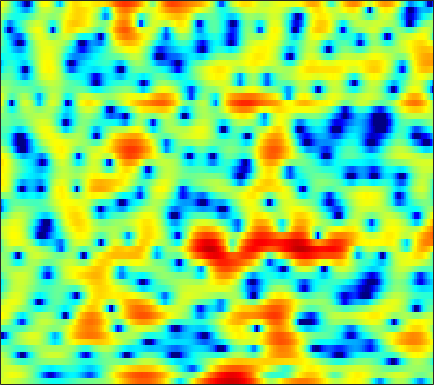

Data behind this chart, as committed beside it:
2.6837, 2.6925, 2.6592, 2.5875, 2.49, 2.3302, 2.134, 1.9579, 1.6924, 1.3925, 1.0525, 0.7703, 0.3849, -0.020194, -0.32375, -0.76336, -1.2122, -1.5654, -2.0327, -2.4477, -2.817, -3.0716, -3.3541, -3.547
1.943, 2.41, 2.891, 3.222, 3.381, 3.487, 3.474, 3.391, 3.182, 2.861, 2.434, 2.039, 1.418, 0.6666, 0.006876, -1.013, -2.214, -3.251, -4.865, -6.787, -9.073, -10.99, -13.33, -14.02
2.089, 2.293, 2.483, 2.576, 2.59, 2.54, 2.425, 2.292, 2.066, 1.785, 1.454, 1.176, 0.7618, 0.301, -0.08777, -0.6587, -1.281, -1.776, -2.459, -3.132, -3.749, -4.13, -4.455, -4.541
2.394, 2.142, 1.722, 1.206, 0.7513, 0.08911, -0.6178, -1.145, -1.781, -2.239, -2.438, -2.418, -2.188, -1.823, -1.505, -1.084, -0.6998, -0.4442, -0.1626, 0.06224, 0.2357, 0.3369, 0.4478, 0.5318
1.829, 1.437, 0.7587, -0.1383, -0.9933, -2.451, -4.398, -6.372, -10.18, -17.01, -20.62, -13.65, -8.476, -5.346, -3.666, -1.969, -0.719, 0.01379, 0.7849, 1.364, 1.797, 2.041, 2.272, 2.415
-0.1516, -0.2942, -0.5341, -0.8232, -1.078, -1.45, -1.84, -2.131, -2.44, -2.579, -2.465, -2.215, -1.711, -1.102, -0.6344, -0.05979, 0.4235, 0.7107, 0.9872, 1.141, 1.192, 1.181, 1.126, 1.055
-3.917, -3.995, -3.594, -2.828, -2.178, -1.329, -0.5593, -0.05603, 0.5223, 0.9995, 1.42, 1.696, 2.008, 2.25, 2.372, 2.436, 2.362, 2.203, 1.825, 1.216, 0.3664, -0.4571, -1.817, -3.362
-14.09, -14.48, -9.678, -6.037, -4.132, -2.282, -0.9491, -0.1816, 0.6424, 1.289, 1.81, 2.131, 2.48, 2.738, 2.864, 2.916, 2.82, 2.641, 2.209, 1.53, 0.5677, -0.3868, -1.998, -3.994
-1.478, -1.774, -1.954, -1.976, -1.939, -1.879, -1.87, -1.877, -1.863, -1.737, -1.445, -1.121, -0.5766, 0.004102, 0.4204, 0.893, 1.234, 1.388, 1.451, 1.371, 1.155, 0.9277, 0.5927, 0.2702
2.621, 2.23, 1.621, 0.8359, 0.08991, -1.174, -2.887, -4.604, -7.582, -10.88, -10.85, -8.377, -5.16, -2.781, -1.454, -0.1275, 0.8124, 1.315, 1.764, 2.008, 2.058, 1.997, 1.81, 1.504
4.038, 3.865, 3.473, 2.862, 2.232, 1.149, -0.2314, -1.437, -3.128, -4.413, -4.624, -4.081, -2.924, -1.761, -1.03, -0.2614, 0.3056, 0.6223, 0.9294, 1.137, 1.216, 1.189, 0.9867, 0.5587
2.947, 3.182, 3.328, 3.304, 3.167, 2.844, 2.406, 2.008, 1.429, 0.8542, 0.3036, -0.1025, -0.662, -1.302, -1.841, -2.624, -3.36, -3.74, -3.854, -3.46, -2.772, -2.255, -1.719, -1.443
1.308, 1.973, 2.642, 3.107, 3.329, 3.464, 3.411, 3.268, 2.931, 2.412, 1.702, 1.026, -0.1293, -1.681, -3.212, -6.04, -10.61, -17.12, -23.23, -11.57, -7.09, -5.043, -3.248, -2.107
-1.129, -0.2047, 0.8419, 1.653, 2.126, 2.574, 2.817, 2.875, 2.787, 2.508, 2.036, 1.557, 0.7428, -0.2524, -1.107, -2.305, -3.423, -4.033, -4.355, -4.077, -3.397, -2.818, -2.082, -1.486
-3.616, -2.439, -1.08, 0.03462, 0.7019, 1.395, 1.872, 2.099, 2.233, 2.196, 2, 1.752, 1.323, 0.7995, 0.3697, -0.2187, -0.774, -1.133, -1.503, -1.73, -1.797, -1.764, -1.614, -1.39
-4.405, -2.962, -1.432, -0.2323, 0.4844, 1.23, 1.769, 2.046, 2.265, 2.326, 2.237, 2.082, 1.758, 1.308, 0.8953, 0.2547, -0.474, -1.061, -1.856, -2.59, -3.154, -3.379, -3.353, -2.97
-1.929, -1.08, -0.08928, 0.6944, 1.173, 1.676, 2.044, 2.237, 2.404, 2.465, 2.419, 2.308, 2.029, 1.585, 1.123, 0.2997, -0.7993, -1.862, -3.67, -6.084, -9.279, -11.7, -11.77, -8.491
0.2324, 0.471, 0.7388, 0.9124, 0.9732, 1.004, 0.9933, 1.002, 1.069, 1.193, 1.339, 1.43, 1.467, 1.355, 1.131, 0.6115, -0.204, -1.054, -2.53, -4.402, -6.499, -7.734, -7.728, -6.025
0.6968, 0.6543, 0.3959, -0.09786, -0.6479, -1.645, -2.777, -3.481, -3.743, -3.016, -1.772, -0.837, 0.1913, 0.8922, 1.196, 1.347, 1.222, 0.9962, 0.5474, 0.03687, -0.4261, -0.6566, -0.7961, -0.6857
0.1415, 0.3255, 0.2427, -0.3241, -1.189, -3.136, -6.534, -11.05, -17.02, -8.669, -3.933, -1.736, 0.2052, 1.386, 1.941, 2.325, 2.43, 2.385, 2.193, 1.903, 1.548, 1.249, 0.8283, 0.4247
-1.807, -0.4925, 0.6644, 1.207, 1.277, 1.038, 0.5976, 0.3206, 0.2159, 0.5519, 1.14, 1.589, 2.053, 2.267, 2.27, 2.078, 1.736, 1.397, 0.9437, 0.4751, 0.0183, -0.3617, -0.9357, -1.797
-0.9376, 0.3824, 1.704, 2.608, 3.069, 3.422, 3.555, 3.563, 3.45, 3.242, 2.925, 2.576, 1.916, 1.012, 0.1515, -1.229, -2.829, -4.064, -5.406, -6.005, -5.871, -5.542, -5.173, -5.134
1.335, 1.963, 2.702, 3.289, 3.604, 3.884, 3.967, 3.898, 3.645, 3.165, 2.449, 1.722, 0.4715, -1.2, -2.786, -5.521, -9.27, -13.33, -24.05, -23.65, -15.33, -12.43, -9.889, -8.029
1.829, 2.249, 2.774, 3.2, 3.44, 3.634, 3.673, 3.579, 3.283, 2.766, 1.99, 1.238, -0.03801, -1.663, -3.115, -5.38, -7.984, -10.05, -12.67, -14.56, -15.42, -15.06, -13.23, -10.46
0.8022, 1.257, 1.826, 2.335, 2.662, 2.965, 3.118, 3.122, 2.954, 2.596, 2.026, 1.457, 0.4953, -0.682, -1.74, -3.368, -5.263, -6.88, -9.475, -12.89, -17.76, -20.75, -15.8, -10.55
-2.595, -1.852, -0.8347, 0.0987, 0.6905, 1.323, 1.741, 1.926, 1.996, 1.883, 1.602, 1.275, 0.7175, 0.01454, -0.5957, -1.5, -2.49, -3.248, -4.246, -5.07, -5.526, -5.507, -4.911, -3.746
-9.576, -7.041, -4.439, -2.607, -1.608, -0.6444, -0.02102, 0.2621, 0.4664, 0.4899, 0.383, 0.2389, -0.02876, -0.3659, -0.6281, -0.9929, -1.347, -1.578, -1.78, -1.842, -1.721, -1.483, -0.9908, -0.334
-7.492, -5.75, -3.848, -2.495, -1.802, -1.244, -0.9938, -0.9555, -1.034, -1.175, -1.331, -1.426, -1.548, -1.652, -1.746, -1.871, -1.952, -1.961, -1.848, -1.562, -1.079, -0.6037, 0.134, 0.8975
-0.1668, -0.004278, 0.1486, 0.1133, -0.09559, -0.629, -1.49, -2.286, -3.434, -4.323, -4.676, -4.586, -4.25, -3.957, -3.92, -4.094, -4.473, -4.769, -4.901, -4.349, -3.113, -1.967, -0.3948, 1.023
3.715, 3.501, 3.019, 2.246, 1.42, -0.1051, -2.322, -4.654, -9.328, -18.32, -16.96, -11.53, -8.013, -6.486, -6.141, -6.633, -8.392, -10.95, -18.54, -18.45, -9.149, -5.402, -2.013, 0.3809
4.391, 4.126, 3.56, 2.727, 1.908, 0.5246, -1.191, -2.681, -4.779, -6.47, -7.082, -6.87, -6.284, -5.867, -5.785, -6.055, -6.712, -7.261, -7.704, -7.133, -5.514, -4.019, -2.052, -0.3147
4.129, 3.903, 3.425, 2.764, 2.158, 1.227, 0.1989, -0.597, -1.614, -2.509, -3.213, -3.622, -4.045, -4.383, -4.632, -4.943, -5.17, -5.269, -5.165, -4.748, -4.014, -3.28, -2.179, -1.038
4.343, 4.104, 3.638, 3.026, 2.493, 1.696, 0.8514, 0.2035, -0.6353, -1.45, -2.182, -2.689, -3.339, -3.96, -4.463, -5.128, -5.765, -6.212, -6.572, -6.472, -5.753, -4.865, -3.438, -2.011
4.8, 4.472, 3.895, 3.162, 2.525, 1.582, 0.5744, -0.183, -1.162, -2.034, -2.775, -3.24, -3.816, -4.403, -4.941, -5.921, -7.463, -9.135, -12.57, -16.44, -13.12, -9.165, -5.241, -2.507
4.313, 3.888, 3.119, 2.111, 1.194, -0.2135, -1.838, -3.136, -4.838, -6.167, -6.861, -6.887, -6.446, -5.94, -5.641, -5.611, -6.071, -6.708, -7.829, -8.309, -6.908, -4.989, -2.408, -0.2381
1.87, 1.454, 0.5697, -0.6985, -1.939, -4.019, -6.627, -9.041, -13.2, -19.82, -24.47, -17.8, -12.28, -8.903, -7.107, -5.336, -4.019, -3.276, -2.392, -1.521, -0.5654, 0.2183, 1.275, 2.282
-0.9605, -1.196, -1.947, -3.248, -4.611, -7.005, -10.06, -12.74, -16.32, -18.25, -17.39, -15.32, -11.84, -8.611, -6.587, -4.314, -2.501, -1.386, -0.1507, 0.8673, 1.715, 2.256, 2.86, 3.325
-2.146, -2.055, -2.426, -3.395, -4.499, -6.576, -9.507, -12.52, -18.2, -21.02, -15.16, -11.67, -8.177, -5.451, -3.766, -1.84, -0.2825, 0.6929, 1.736, 2.538, 3.124, 3.42, 3.641, 3.647
-1.663, -1.39, -1.407, -1.782, -2.278, -3.167, -4.186, -4.918, -5.617, -5.666, -5.004, -4.171, -2.857, -1.493, -0.5253, 0.6376, 1.625, 2.237, 2.894, 3.342, 3.572, 3.596, 3.408, 2.953
-0.7739, -0.6526, -0.664, -0.8073, -0.9965, -1.254, -1.494, -1.607, -1.608, -1.433, -1.071, -0.7018, -0.1236, 0.488, 0.9589, 1.518, 2.007, 2.302, 2.596, 2.747, 2.72, 2.57, 2.155, 1.472
0.2055, -0.03912, -0.4359, -0.8397, -1.083, -1.252, -1.209, -1.053, -0.7174, -0.3207, 0.09792, 0.3987, 0.7575, 1.038, 1.211, 1.388, 1.524, 1.607, 1.686, 1.728, 1.695, 1.583, 1.29, 0.7502
1.585, 0.7256, -0.6691, -2.226, -3.204, -3.758, -3.131, -2.214, -0.9354, 0.1483, 0.9235, 1.299, 1.54, 1.521, 1.331, 0.9628, 0.5517, 0.3378, 0.2959, 0.5483, 0.9638, 1.252, 1.47, 1.398
3.436, 2.102, -0.4492, -4.533, -9.961, -21.68, -7.657, -3.696, -0.6338, 1.175, 2.197, 2.553, 2.537, 1.968, 1.141, -0.6231, -3.227, -5.465, -6.313, -3.635, -0.8329, 0.7079, 2.038, 2.708
3.049, 2.253, 0.9802, -0.3934, -1.259, -1.804, -1.457, -0.8305, 0.07996, 0.8278, 1.26, 1.352, 1.128, 0.4383, -0.412, -2.145, -4.601, -6.643, -7.321, -4.752, -1.967, -0.3812, 1.069, 1.895
1.491, 1.195, 0.7413, 0.2857, -0.02668, -0.331, -0.5044, -0.5552, -0.553, -0.5394, -0.5587, -0.604, -0.7213, -0.9205, -1.129, -1.411, -1.651, -1.704, -1.489, -0.9447, -0.218, 0.333, 0.9526, 1.342
0.1316, 0.0857, -0.0392, -0.2332, -0.4288, -0.7454, -1.128, -1.452, -1.9, -2.326, -2.623, -2.715, -2.617, -2.269, -1.906, -1.341, -0.7469, -0.296, 0.2825, 0.8316, 1.32, 1.623, 1.919, 2.047
-1.567, -1.288, -1.028, -0.9698, -1.067, -1.44, -2.099, -2.804, -4.051, -5.595, -7.145, -7.802, -7.252, -5.471, -3.931, -2.089, -0.5445, 0.4113, 1.449, 2.237, 2.802, 3.082, 3.262, 3.237
-4.612, -3.482, -2.454, -1.921, -1.819, -2.063, -2.755, -3.61, -5.333, -8.092, -12.83, -18.66, -14.86, -8.31, -5.202, -2.266, -0.1443, 1.074, 2.33, 3.232, 3.826, 4.086, 4.187, 4.017
-6.178, -4.794, -3.582, -2.937, -2.741, -2.786, -3.129, -3.543, -4.264, -5.031, -5.586, -5.628, -4.987, -3.668, -2.461, -0.854, 0.599, 1.533, 2.55, 3.306, 3.799, 3.994, 4.022, 3.768
-4.015, -3.706, -3.44, -3.376, -3.444, -3.678, -4, -4.247, -4.481, -4.492, -4.24, -3.842, -3.055, -2.053, -1.22, -0.1014, 0.944, 1.649, 2.434, 3.018, 3.393, 3.529, 3.517, 3.279
-2.087, -2.412, -2.946, -3.604, -4.195, -5.103, -6.096, -6.805, -7.427, -7.386, -6.521, -5.507, -3.935, -2.365, -1.293, 0.004819, 1.087, 1.754, 2.455, 2.94, 3.221, 3.31, 3.273, 3.091
-0.8448, -1.628, -2.775, -4.057, -5.144, -6.853, -9.117, -11.52, -16.77, -20.87, -13.08, -9.05, -5.355, -2.728, -1.211, 0.356, 1.508, 2.138, 2.706, 3.002, 3.071, 3.011, 2.83, 2.596
-0.3384, -1.703, -3.586, -5.325, -6.373, -7.429, -8.31, -9.005, -9.769, -9.4, -7.38, -5.41, -2.929, -0.8615, 0.4095, 1.692, 2.573, 2.979, 3.183, 3.019, 2.511, 1.935, 1.04, 0.2453
-0.5166, -2.941, -7.368, -13.63, -15.64, -11.09, -7.833, -6.242, -4.645, -3.293, -1.951, -0.9326, 0.3757, 1.552, 2.298, 3.086, 3.574, 3.707, 3.536, 2.88, 1.605, 0.09805, -3.054, -8.549
-0.05868, -1.913, -4.715, -7.219, -7.957, -7.151, -5.624, -4.541, -3.303, -2.275, -1.354, -0.6959, 0.1429, 0.9273, 1.456, 2.048, 2.442, 2.574, 2.483, 2.029, 1.133, 0.1555, -1.461, -3.073
1.189, 0.2854, -0.9229, -1.972, -2.579, -3.083, -3.317, -3.362, -3.366, -3.287, -3.123, -2.92, -2.469, -1.807, -1.208, -0.3787, 0.3757, 0.8357, 1.232, 1.371, 1.272, 1.073, 0.7249, 0.4323
2.643, 2.032, 1.119, 0.1327, -0.614, -1.611, -2.586, -3.321, -4.322, -5.37, -6.459, -7.164, -7.415, -6.347, -4.922, -2.832, -0.9899, 0.1065, 1.195, 1.87, 2.191, 2.224, 2.012, 1.61
3.728, 3.167, 2.21, 0.9977, -0.06534, -1.656, -3.337, -4.574, -6.117, -7.795, -10.26, -13.55, -25.3, -14.51, -8.399, -3.697, -0.6364, 0.9933, 2.536, 3.482, 3.885, 3.853, 3.375, 2.317
